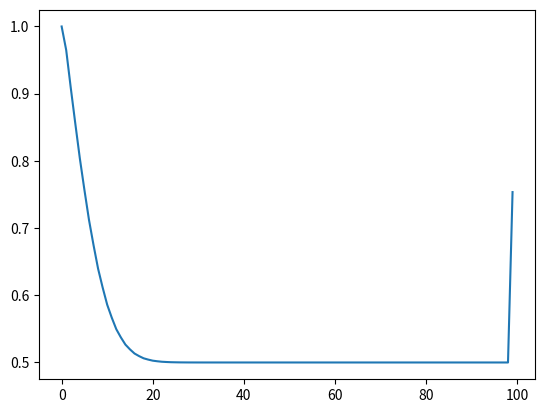

Reproduce this figure in Python.
from matplotlib import pyplot as plt
import numpy as np
import scipy as sp


mstep = 100
n = 100
dt = 1.0
dx = 1.0
alpha = .25
omega = 1 / (alpha + .5)
twall = 1


fin = np.zeros((2, n), dtype = np.float64) # initialized 2D array of n size filled with zeros

rho = np.zeros((n), dtype = np.float64) 

w = np.array ([1/2, 1/2]) #declared arrays

e = np.array ([-1, 1]) 

def equil(rho):
    feq = np.zeros((2, n), dtype = np.float64)
    
    for ix in range(0, n, 1):
        for i in range(2): # assumes range(0, 2, 1):
            feq[i, ix] = w[i] * rho[ix]
    
    return feq

def macro(fin):
    rho = np.sum(fin, axis = 0) # loops through array, adding all elements
                                # axis specifies the axis to sum up

    return rho

def initial(rho):
    rho0 = .5
    for i in range(n): # rho[:] = rho0 produces same output
        rho[i] = rho0
    return rho

rho = initial(rho)
rhoold = 0;

fin = equil(rho)
# starting main loop

for time in range (mstep):
    #fin[:, n] = fin[:, n-1]

    rho = macro(fin)
    
    rho[0] = twall; # semicolon is still proper syntax
    
    feq = equil(rho)

    fin[0, 0] = feq[0, 0] + fin[1, 0] - feq[1, 0]  

    # collision (could write a function)
    fout = fin - omega * (fin - feq) # python shorthand knows arrays of same size to be indexed properly
    

    # bounce back boundary
    for i in range(2):
        fout[i, n - 1] = fin[1 - i, n - 1] 
    
    # stream
    for ix in range(n):
        for i in range (2):
            next = ix + e[i]

            if next >= n:
                next = 0
            elif next < 0:
                next = n - 1

            fin[i, ix] = fout[i, next] # next variable takes care of indexing
            
    res = np.amax(np.abs(rho - rhoold))
    rhoold = rho
    print("iter: ", time, " residual: ", res)
    
# plot results
plt.figure(0)
plt.plot(np.arange(n), rho)
plt.savefig("diffusion.png", dpi = 300)

